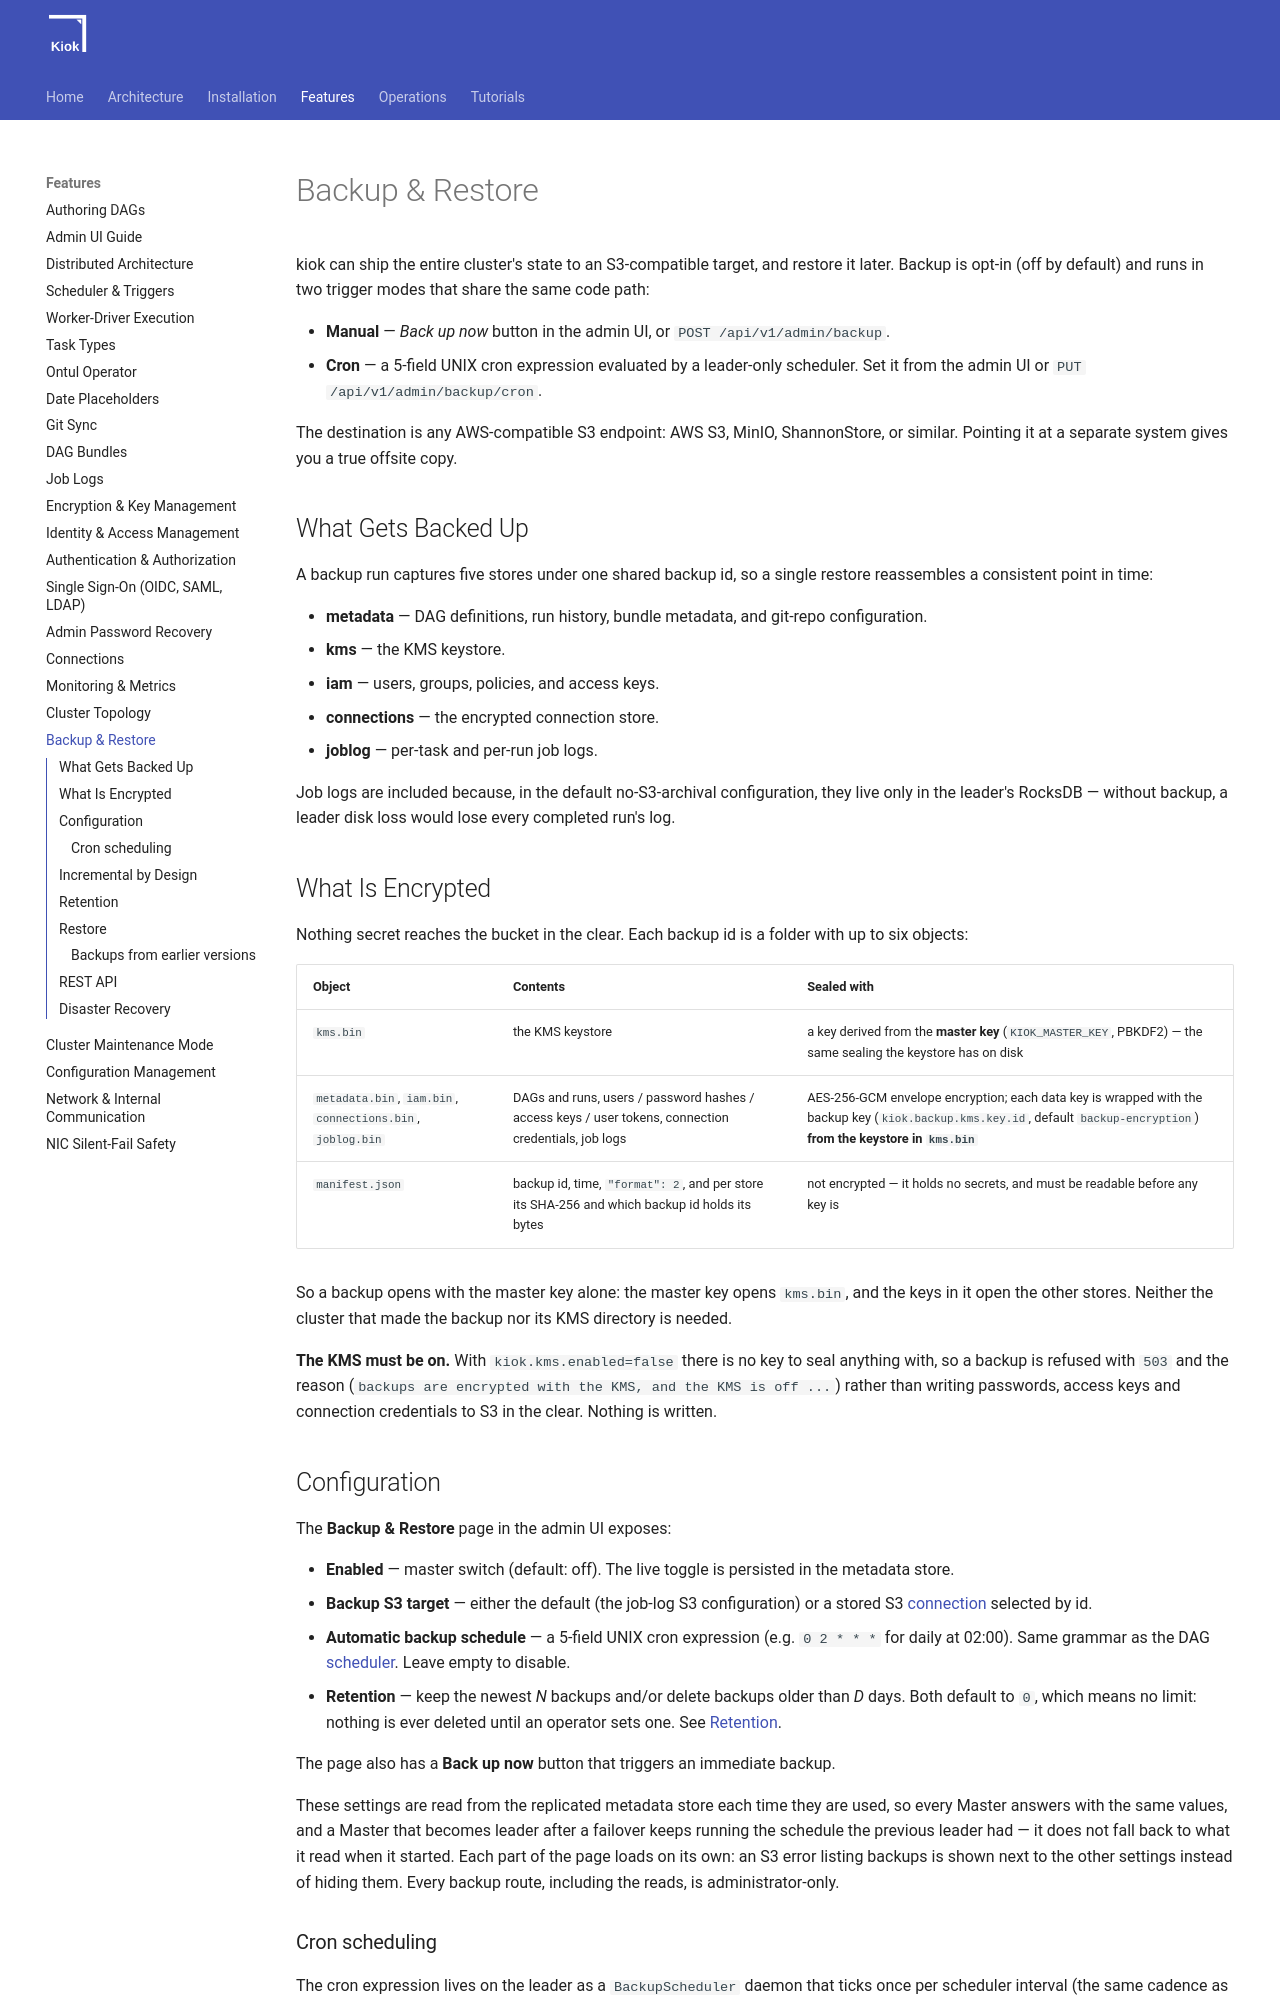

repository: cloudcheflabs/kiok-docs · page: 1.0.0/features/backup/index.html · generator: mkdocs

# Backup &amp; Restore

kiok can ship the entire cluster's state to an S3-compatible target, and restore it later. Backup is opt-in (off by default) and runs in two trigger modes that share the same code path:

- **Manual** — *Back up now* button in the admin UI, or `POST /api/v1/admin/backup`.
- **Cron** — a 5-field UNIX cron expression evaluated by a leader-only scheduler. Set it from the admin UI or `PUT /api/v1/admin/backup/cron`.

The destination is any AWS-compatible S3 endpoint: AWS S3, MinIO, ShannonStore, or similar. Pointing it at a separate system gives you a true offsite copy.

## What Gets Backed Up

A backup run captures five stores under one shared backup id, so a single restore reassembles a consistent point in time:

- **metadata** — DAG definitions, run history, bundle metadata, and git-repo configuration.
- **kms** — the KMS keystore.
- **iam** — users, groups, policies, and access keys.
- **connections** — the encrypted connection store.
- **joblog** — per-task and per-run job logs.

Job logs are included because, in the default no-S3-archival configuration, they live only in the leader's RocksDB — without backup, a leader disk loss would lose every completed run's log.

## What Is Encrypted

Nothing secret reaches the bucket in the clear. Each backup id is a folder with up to six objects:

| Object | Contents | Sealed with |
|---|---|---|
| `kms.bin` | the KMS keystore | a key derived from the **master key** (`KIOK_MASTER_KEY`, PBKDF2) — the same sealing the keystore has on disk |
| `metadata.bin`, `iam.bin`, `connections.bin`, `joblog.bin` | DAGs and runs, users / password hashes / access keys / user tokens, connection credentials, job logs | AES-256-GCM envelope encryption; each data key is wrapped with the backup key (`kiok.backup.kms.key.id`, default `backup-encryption`) **from the keystore in `kms.bin`** |
| `manifest.json` | backup id, time, `"format": 2`, and per store its SHA-256 and which backup id holds its bytes | not encrypted — it holds no secrets, and must be readable before any key is |

So a backup opens with the master key alone: the master key opens `kms.bin`, and the keys in it open the
other stores. Neither the cluster that made the backup nor its KMS directory is needed.

**The KMS must be on.** With `kiok.kms.enabled=false` there is no key to seal anything with, so a backup
is refused with `503` and the reason (`backups are encrypted with the KMS, and the KMS is off ...`) rather
than writing passwords, access keys and connection credentials to S3 in the clear. Nothing is written.

## Configuration

The **Backup &amp; Restore** page in the admin UI exposes:

- **Enabled** — master switch (default: off). The live toggle is persisted in the metadata store.
- **Backup S3 target** — either the default (the job-log S3 configuration) or a stored S3 [connection](connections.md) selected by id.
- **Automatic backup schedule** — a 5-field UNIX cron expression (e.g. `0 2 * * *` for daily at 02:00). Same grammar as the DAG [scheduler](scheduler.md). Leave empty to disable.
- **Retention** — keep the newest *N* backups and/or delete backups older than *D* days. Both default to `0`, which means no limit: nothing is ever deleted until an operator sets one. See [Retention](#retention).

The page also has a **Back up now** button that triggers an immediate backup.

These settings are read from the replicated metadata store each time they are used, so every Master
answers with the same values, and a Master that becomes leader after a failover keeps running the
schedule the previous leader had — it does not fall back to what it read when it started. Each part of
the page loads on its own: an S3 error listing backups is shown next to the other settings instead of
hiding them. Every backup route, including the reads, is administrator-only.
